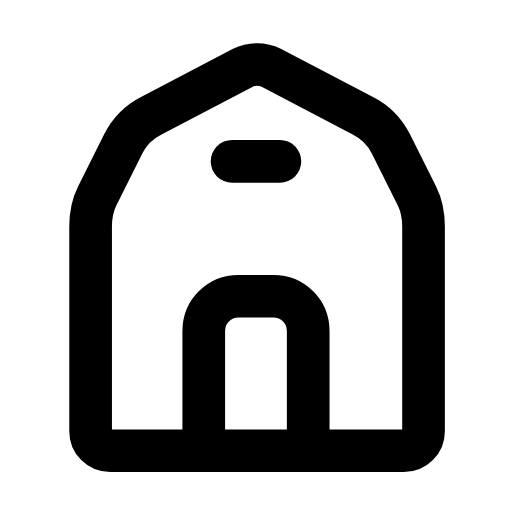
t = 0.00 s
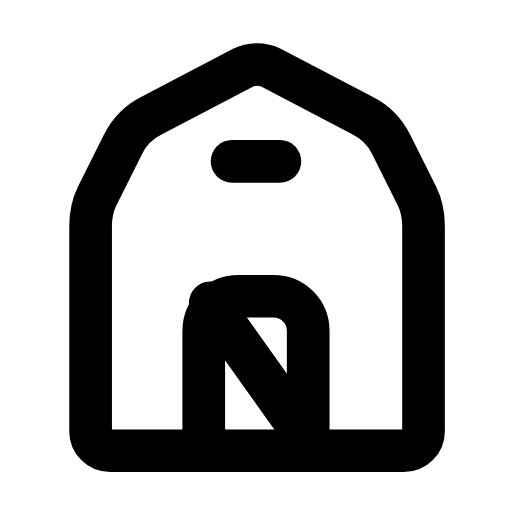
t = 0.25 s
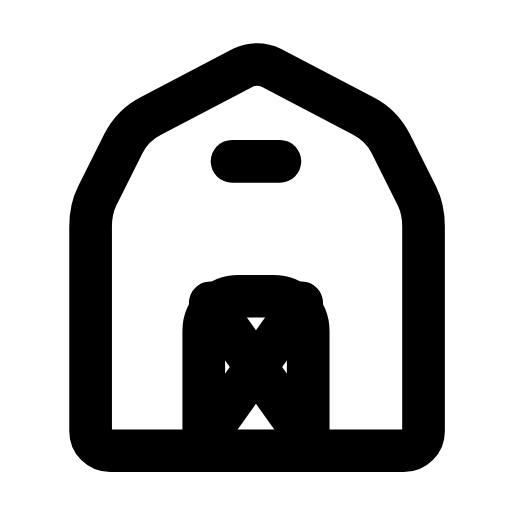
t = 0.54 s
t = 0.82 s: frame unchanged from t = 0.54 s, image omitted
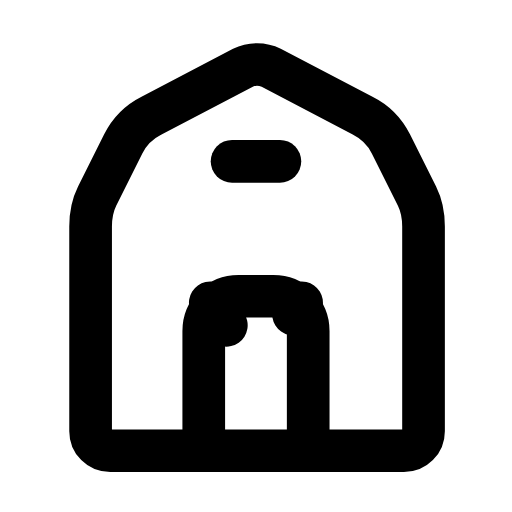
t = 1.07 s
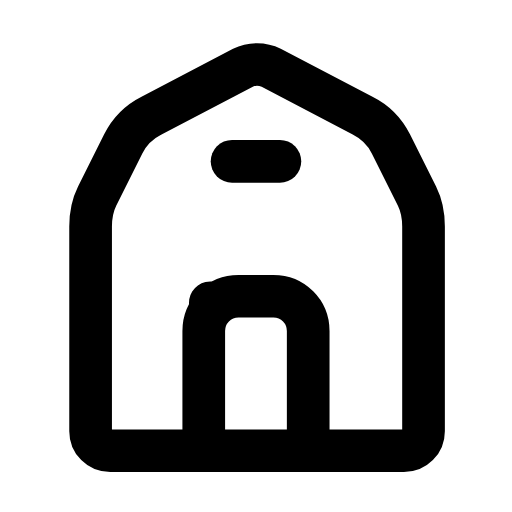
t = 1.31 s

The animated SVG that drew these frames (rendered in a browser with its animation timeline set to each time). Animation: 2 SMIL elements (animate=2); one cycle of 1.60 s, repeats indefinitely.

<svg xmlns="http://www.w3.org/2000/svg" width="24" height="24" viewBox="0 0 24 24" fill="none"><g transform="translate(-0.241 -1.006) scale(1.02)"><path stroke="currentColor" stroke-width="1.961" stroke-linecap="round" stroke-linejoin="round" fill="none" d="M4.4 20.8L4.4 11.4C4.4 10.9 4.5 10.4 4.7 10L5.9 7.6C6.2 7 6.6 6.6 7.2 6.3L11.4 4.1C11.8 3.9 12.3 3.9 12.7 4.1L16.9 6.3C17.5 6.6 17.9 7 18.2 7.6L19.4 10C19.6 10.4 19.7 10.9 19.7 11.4L19.7 20.8C19.7 21.3 19.3 21.7 18.8 21.7L5.3 21.7C4.8 21.7 4.4 21.3 4.4 20.8Z"></path><path stroke="currentColor" stroke-width="1.961" stroke-linecap="round" stroke-linejoin="round" fill="none" d="M9.6 20.8L9.6 16.2C9.6 15.3 10.3 14.6 11.2 14.6L12.8 14.6C13.7 14.6 14.4 15.3 14.4 16.2L14.4 20.8"></path><path stroke="currentColor" stroke-width="1.961" stroke-linecap="round" stroke-linejoin="round" fill="none" d="M9.9 14.9L14.1 20.8" stroke-dasharray="7.3"><animate attributeName="stroke-dashoffset" values="7.3;7.3;0;0;7.3;7.3;7.3" keyTimes="0;0.045;0.2475;0.6;0.87;0.9;1" dur="1.6s" repeatCount="indefinite" calcMode="spline" keySplines="0.16 1 0.3 1;0.16 1 0.3 1;0.16 1 0.3 1;0.16 1 0.3 1;0.16 1 0.3 1;0.16 1 0.3 1"/></path><path stroke="currentColor" stroke-width="1.961" stroke-linecap="round" stroke-linejoin="round" fill="none" d="M14.1 14.9L9.9 20.8" stroke-dasharray="7.3"><animate attributeName="stroke-dashoffset" values="7.3;7.3;0;0;7.3;7.3;7.3" keyTimes="0;0.1575;0.36;0.6;0.795;0.9;1" dur="1.6s" repeatCount="indefinite" calcMode="spline" keySplines="0.16 1 0.3 1;0.16 1 0.3 1;0.16 1 0.3 1;0.16 1 0.3 1;0.16 1 0.3 1;0.16 1 0.3 1"/></path><line stroke="currentColor" stroke-width="1.961" stroke-linecap="round" stroke-linejoin="round" fill="none" x1="10.9" y1="8.4" x2="13.1" y2="8.4"></line></g></svg>
